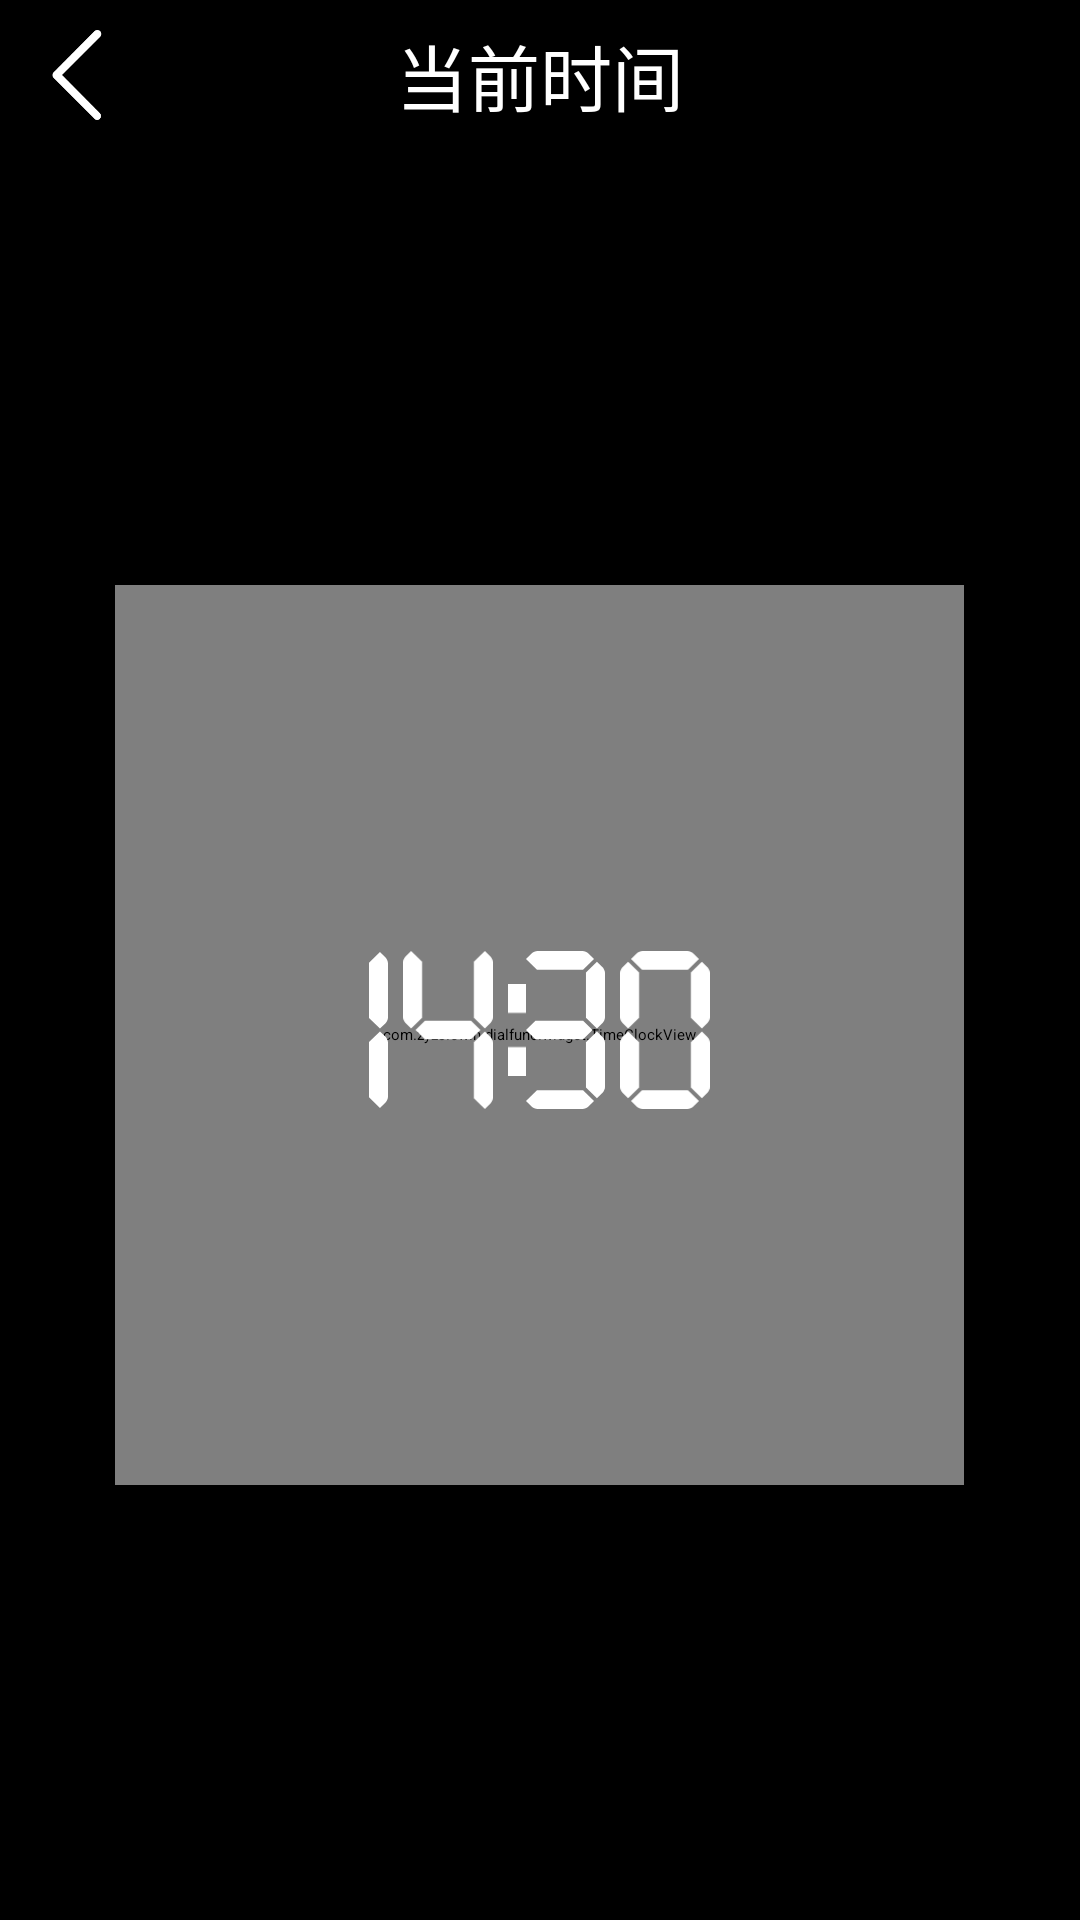

Android layout source for this screen:
<!-- AndroidManifest.xml: application theme NoTitleTheme -->
<!-- res/layout/activity_date_time.xml -->
<?xml version="1.0" encoding="utf-8"?>
<LinearLayout xmlns:android="http://schemas.android.com/apk/res/android"
    xmlns:tools="http://schemas.android.com/tools"
    android:layout_width="match_parent"
    android:layout_height="match_parent"
    xmlns:app="http://schemas.android.com/apk/res-auto"
    android:orientation="vertical"
    android:background="@color/black"
    tools:context="com.zyzs.ewin.dialfunc.DateTimeActivity">

    <FrameLayout
        android:layout_width="match_parent"
        android:layout_height="50dp">

        <TextView
            android:layout_width="match_parent"
            android:layout_height="match_parent"
            android:textSize="24sp"
            android:background="@color/black"
            android:text="当前时间"
            android:textColor="@color/white"
            android:gravity="center"/>

        <ImageView
            android:id="@+id/img_back"
            android:layout_width="40dp"
            android:layout_height="40dp"
            android:layout_gravity="center_vertical"
            android:paddingLeft="10dp"
            android:src="@mipmap/back"/>

    </FrameLayout>

    <FrameLayout
        android:layout_width="match_parent"
        android:layout_height="match_parent">

        <FrameLayout
            android:layout_width="283dp"
            android:layout_height="300dp"
            android:layout_gravity="center">

            <com.zyzs.ewin.dialfunc.widget.TimeClockView
                android:id="@+id/timeClockView"
                android:layout_width="match_parent"
                android:layout_height="match_parent"
                android:background="@drawable/shijian_bg_img"/>

            <LinearLayout
                android:layout_width="wrap_content"
                android:layout_height="wrap_content"
                android:layout_marginTop="122dp"
                android:orientation="horizontal"
                android:layout_gravity="center_horizontal">

                <android.support.v7.widget.AppCompatImageView
                    android:layout_width="6.3456dp"
                    android:layout_height="52.8dp"
                    android:tint="@color/white"
                    app:srcCompat="@drawable/shuzi_1_img"/>

                <android.support.v7.widget.AppCompatImageView
                    android:layout_width="29.9988dp"
                    android:layout_height="52.8dp"
                    android:tint="@color/white"
                    android:layout_marginLeft="5dp"
                    app:srcCompat="@drawable/shuzi_4_img"/>

                <android.support.v7.widget.AppCompatImageView
                    android:layout_width="6dp"
                    android:layout_height="30.6dp"
                    android:tint="@color/white"
                    android:layout_gravity="center_vertical"
                    android:layout_marginLeft="5dp"
                    app:srcCompat="@drawable/shuzi_mh_img"/>

                <android.support.v7.widget.AppCompatImageView
                    android:layout_width="26.3376dp"
                    android:layout_height="52.8dp"
                    android:tint="@color/white"
                    app:srcCompat="@drawable/shuzi_3_img"/>

                <android.support.v7.widget.AppCompatImageView
                    android:layout_width="29.9994dp"
                    android:layout_height="52.8dp"
                    android:tint="@color/white"
                    android:layout_marginLeft="5dp"
                    app:srcCompat="@drawable/shuzi_0_img"/>

            </LinearLayout>

            <TextView
                android:id="@+id/tv_date"
                android:layout_width="wrap_content"
                android:layout_height="wrap_content"
                android:layout_marginTop="192dp"
                android:layout_gravity="center_horizontal"
                android:textSize="16sp"
                android:textColor="@color/white"/>

        </FrameLayout>

    </FrameLayout>

</LinearLayout>
<!-- resources referenced by this layout -->
<resources>
  <color name="black">#000000</color>
  <color name="white">#FFFFFF</color>
  <!-- drawable shuzi_1_img (drawable) -->
  <?xml version="1.0" encoding="utf-8"?>
  <vector xmlns:android="http://schemas.android.com/apk/res/android"
      android:width="10.576dp"
      android:height="88dp"
      android:viewportWidth="10.576"
      android:viewportHeight="88">
  
      <path
          android:fillColor="#ffffff"
          android:pathData="M 0 37.189 l 6.103 6.007 l 3.114 -3.063 c 0.748 -0.735 1.359 -2.19 1.359 -3.23 V
  6.293 c 0 -1.041 -0.611 -2.495 -1.359 -3.23 L 6.103 0 L 0 6.007 V 37.189 Z" />
      <path
          android:fillColor="#ffffff"
          android:pathData="M 0 81.993 L 6.103 88 l 3.114 -3.063 c 0.748 -0.735 1.359 -2.189 1.359 -3.23 v
  -30.61 c 0 -1.04 -0.611 -2.495 -1.359 -3.23 l -3.114 -3.063 L 0 50.811 V 81.993
  Z" />
  </vector>
  <!-- drawable shuzi_4_img (drawable) -->
  <?xml version="1.0" encoding="utf-8"?>
  <vector xmlns:android="http://schemas.android.com/apk/res/android"
      android:width="49.998dp"
      android:height="88dp"
      android:viewportWidth="49.998"
      android:viewportHeight="88">
  
      <path
          android:fillColor="#ffffff"
          android:pathData="M 39.422 37.189 l 6.104 6.007 l 3.113 -3.063 c 0.748 -0.735 1.359 -2.19 1.359
  -3.23 V 6.297 c 0 -1.041 -0.611 -2.495 -1.359 -3.23 l -3.113 -3.063 L 39.422
  6.01 V 37.189 Z" />
      <path
          android:fillColor="#ffffff"
          android:pathData="M 10.576 6.007 L 4.475 0 L 1.359 3.066 C 0.611 3.802 0 5.256 0 6.297 v 30.606 c
  0 1.04 0.611 2.495 1.359 3.23 l 3.115 3.063 l 6.102 -6.007 V 6.007 Z" />
      <path
          android:fillColor="#ffffff"
          android:pathData="M 43.082 44 l -5.246 -5.162 c -0.111 -0.011 -0.232 -0.042 -0.338 -0.042 H 12.5 c
  -0.105 0 -0.227 0.031 -0.338 0.042 L 6.92 44 l 5.246 5.162 c 0.109 0.011 0.23
  0.042 0.334 0.042 h 24.998 c 0.105 0 0.227 -0.031 0.338 -0.042 L 43.082 44 Z" />
      <path
          android:fillColor="#ffffff"
          android:pathData="M 39.422 81.993 L 45.525 88 l 3.113 -3.063 c 0.748 -0.735 1.359 -2.189 1.359
  -3.23 v -30.61 c 0 -1.04 -0.611 -2.495 -1.359 -3.23 l -3.113 -3.063 l -6.104
  6.007 V 81.993 Z" />
  </vector>
  <!-- drawable shuzi_mh_img (drawable) -->
  <?xml version="1.0" encoding="utf-8"?>
  <vector xmlns:android="http://schemas.android.com/apk/res/android"
      android:width="10dp"
      android:height="51dp"
      android:viewportWidth="10"
      android:viewportHeight="51">
  
      <path
          android:fillColor="#ffffff"
          android:pathData="M 0 35 H 10 V 51 H 0 V 35 Z" />
      <path
          android:fillColor="#ffffff"
          android:pathData="M 0 0 H 10 V 16 H 0 V 0 Z" />
  </vector>
  <style name="NoTitleTheme">
          <item name="android:windowNoTitle">true</item>
          <item name="android:windowFullscreen">false</item>
      </style>
</resources>
